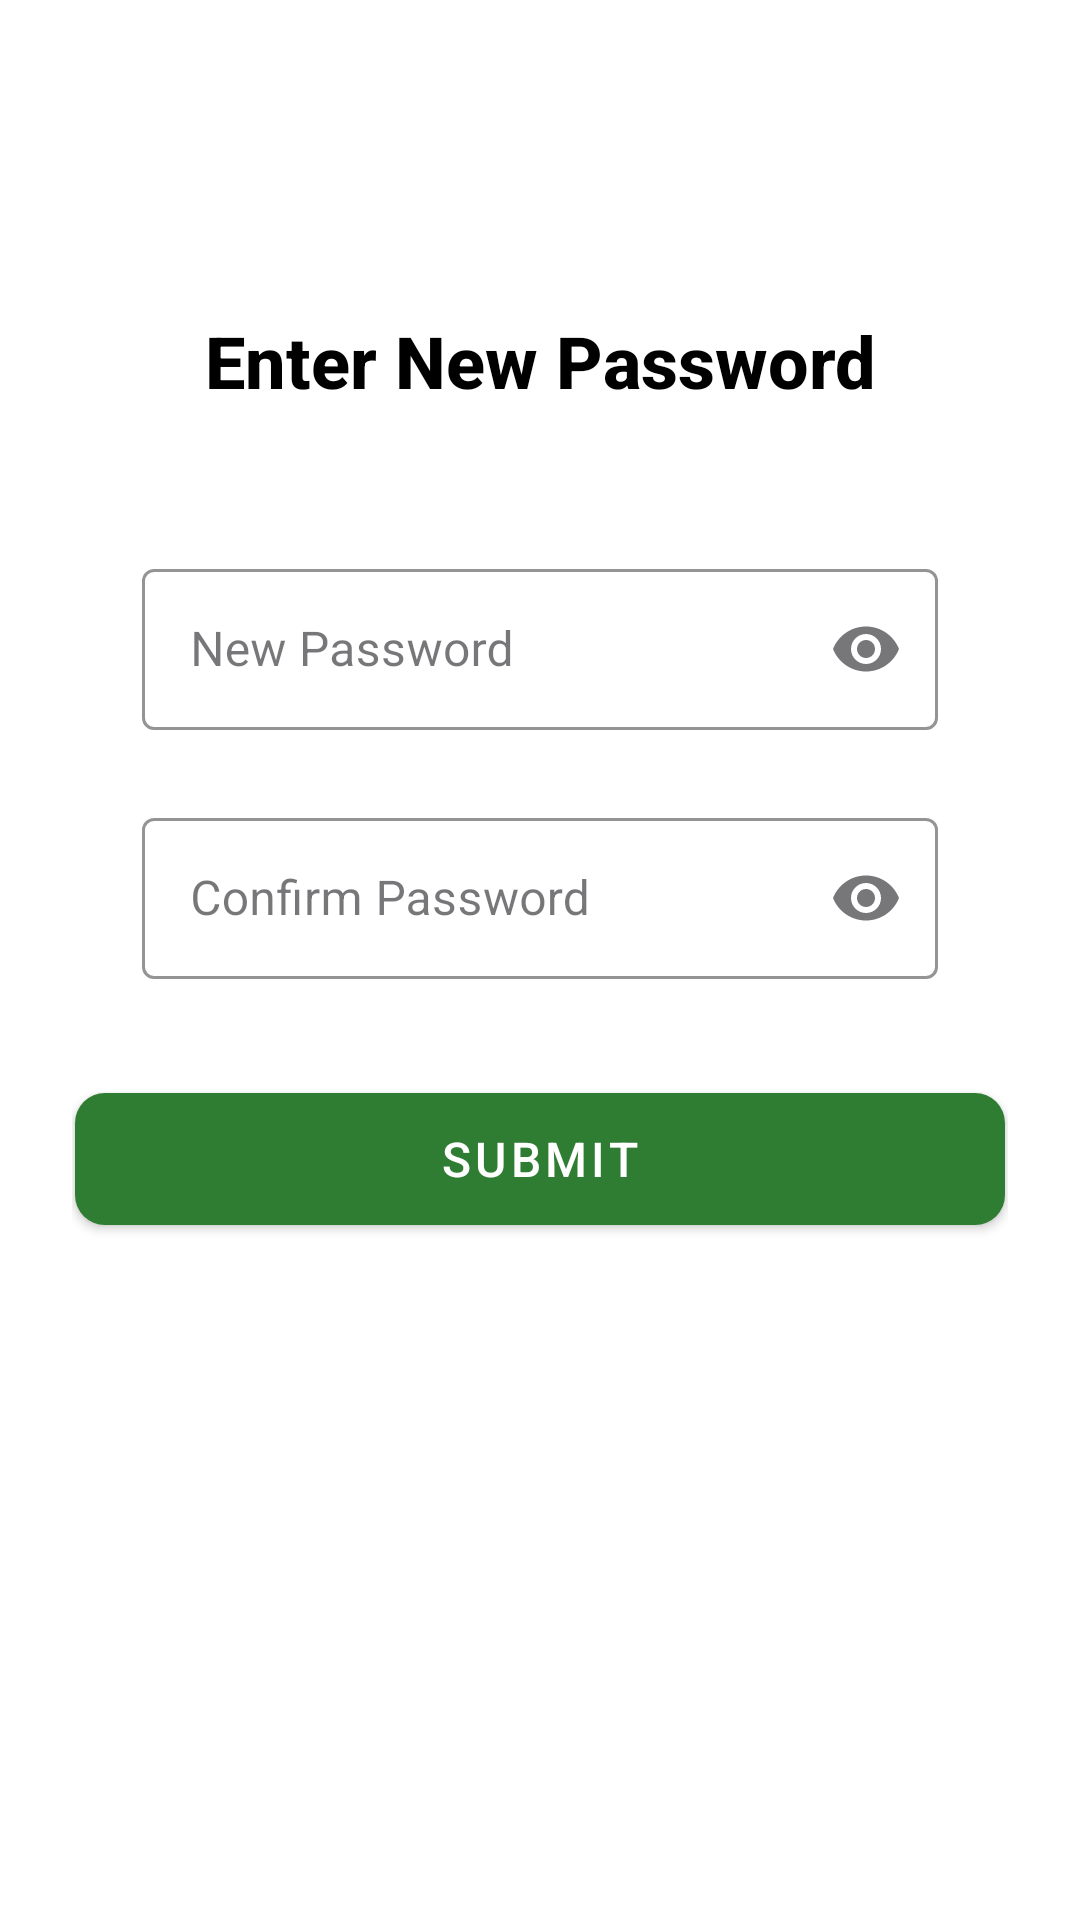

The Android layout XML behind this screen, and the referenced resources:
<!-- AndroidManifest.xml: application theme Theme.ProposedApplication -->
<!-- res/layout/activity_new_password.xml -->
<?xml version="1.0" encoding="utf-8"?>
<androidx.constraintlayout.widget.ConstraintLayout
    xmlns:android="http://schemas.android.com/apk/res/android"
    xmlns:app="http://schemas.android.com/apk/res-auto"
    xmlns:tools="http://schemas.android.com/tools"
    android:layout_width="match_parent"
    android:layout_height="match_parent"
    android:padding="24dp"
    android:background="#FFFFFF"
    tools:context=".EnterPasswordActivity">

    <ImageView
        android:id="@+id/backArrow"
        android:layout_width="36dp"
        android:layout_height="32dp"
        android:src="@drawable/back"
        android:tint="#2E7D32"
        android:contentDescription="Back"
        android:layout_marginTop="16dp"
        app:layout_constraintTop_toTopOf="parent"
        app:layout_constraintStart_toStartOf="parent" />

    <TextView
        android:id="@+id/titleText"
        android:layout_width="wrap_content"
        android:layout_height="wrap_content"
        android:text="Enter New Password"
        android:textSize="24sp"
        android:textColor="#000000"
        android:textStyle="bold"
        android:fontFamily="sans-serif-medium"
        android:layout_marginTop="32dp"
        app:layout_constraintTop_toBottomOf="@id/backArrow"
        app:layout_constraintStart_toStartOf="parent"
        app:layout_constraintEnd_toEndOf="parent" />

    <com.google.android.material.textfield.TextInputLayout
        android:id="@+id/passwordInputLayout"
        style="@style/Widget.MaterialComponents.TextInputLayout.OutlinedBox"
        android:layout_width="0dp"
        android:layout_height="wrap_content"
        android:layout_marginTop="48dp"
        android:hint="New Password"
        app:boxStrokeColor="#2E7D32"
        app:boxCornerRadius="30dp"
        app:endIconMode="password_toggle"
        app:cornerRadius="10dp"
        app:layout_constraintTop_toBottomOf="@id/titleText"
        app:layout_constraintStart_toStartOf="parent"
        app:layout_constraintEnd_toEndOf="parent"
        app:layout_constraintWidth_percent="0.85">

        <com.google.android.material.textfield.TextInputEditText
            android:id="@+id/newPasswordEditText"
            android:layout_width="match_parent"
            android:layout_height="wrap_content"
            android:inputType="textPassword"
            android:textColor="#000000"
            android:textColorHint="#888888"
            android:paddingVertical="16dp" />
    </com.google.android.material.textfield.TextInputLayout>

    <com.google.android.material.textfield.TextInputLayout
        android:id="@+id/confirmPasswordInputLayout"
        style="@style/Widget.MaterialComponents.TextInputLayout.OutlinedBox"
        android:layout_width="0dp"
        android:layout_height="wrap_content"
        android:layout_marginTop="24dp"
        android:hint="Confirm Password"
        app:boxStrokeColor="#2E7D32"
        app:boxCornerRadius="30dp"
        app:endIconMode="password_toggle"
        app:cornerRadius="10dp"
        app:layout_constraintTop_toBottomOf="@id/passwordInputLayout"
        app:layout_constraintStart_toStartOf="parent"
        app:layout_constraintEnd_toEndOf="parent"
        app:layout_constraintWidth_percent="0.85">

        
        <com.google.android.material.textfield.TextInputEditText
            android:id="@+id/confirmPasswordEditText"
            android:layout_width="match_parent"
            android:layout_height="wrap_content"
            android:inputType="textPassword"
            android:textColor="#000000"
            android:textColorHint="#888888"
            android:paddingVertical="16dp" />
    </com.google.android.material.textfield.TextInputLayout>

    <com.google.android.material.button.MaterialButton
        android:id="@+id/submitPasswordButton"
        style="@style/Widget.MaterialComponents.Button"
        android:layout_width="310dp"
        android:layout_height="56dp"
        android:text="Submit"
        android:textSize="16sp"
        android:textColor="#FFFFFF"
        app:cornerRadius="10dp"
        app:backgroundTint="#2E7D32"
        app:rippleColor="#1B5E20"
        android:layout_marginTop="32dp"
        app:layout_constraintTop_toBottomOf="@id/confirmPasswordInputLayout"
        app:layout_constraintStart_toStartOf="parent"
        app:layout_constraintEnd_toEndOf="parent"
        app:layout_constraintWidth_percent="0.85" />

</androidx.constraintlayout.widget.ConstraintLayout>
<!-- resources referenced by this layout -->
<resources>
  <style name="Theme.ProposedApplication" parent="Base.Theme.ProposedApplication" />
  <style name="Base.Theme.ProposedApplication" parent="Theme.Material3.DayNight.NoActionBar">
          
          
      </style>
</resources>
